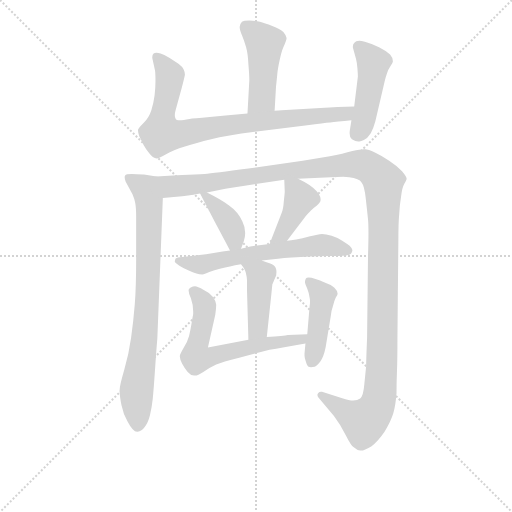
t = 0.00 s
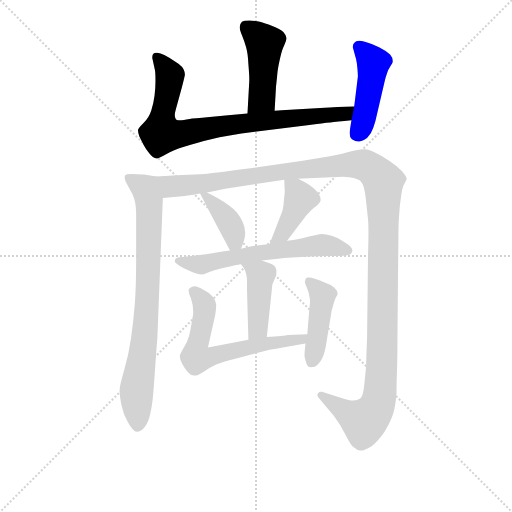
t = 1.84 s
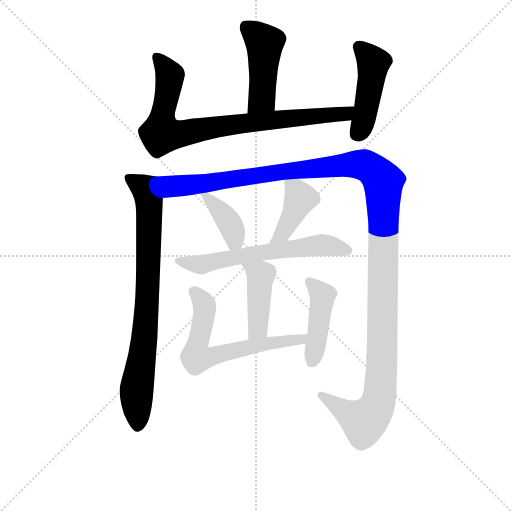
t = 3.68 s
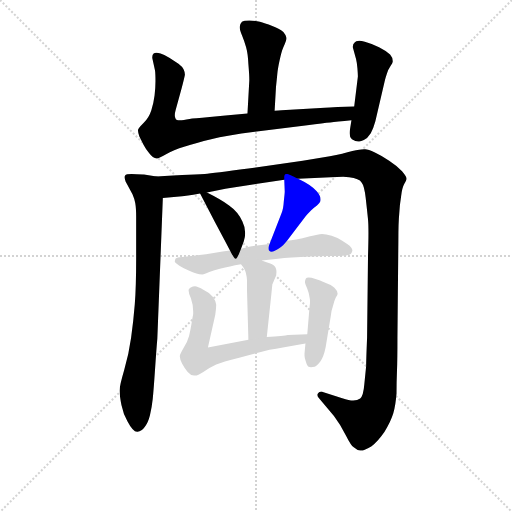
t = 5.52 s
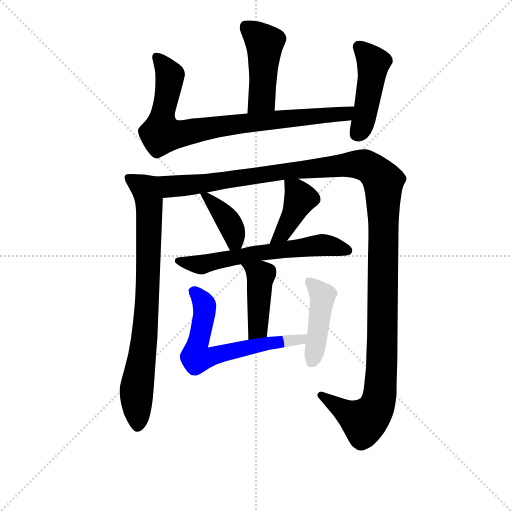
t = 7.36 s
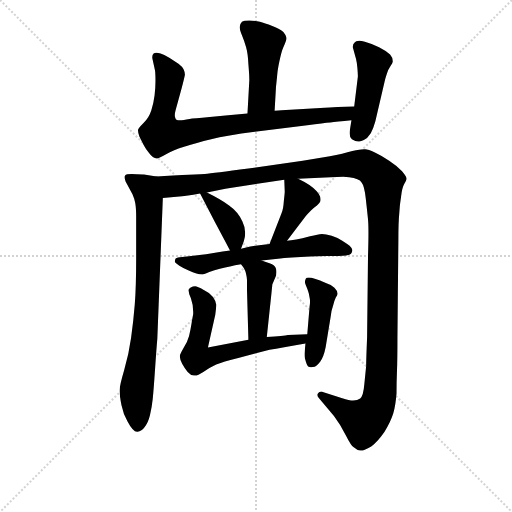
t = 9.20 s

The animated SVG that drew these frames (rendered in a browser with its animation timeline set to each time). Animation: 11 CSS @keyframes rules; one cycle of 9.20 s.

<svg version="1.1" viewBox="0 0 1024 1024" xmlns="http://www.w3.org/2000/svg">
  <g stroke="lightgray" stroke-dasharray="1,1" stroke-width="1" transform="scale(4, 4)">
    <line x1="0" y1="0" x2="256" y2="256"></line>
    <line x1="256" y1="0" x2="0" y2="256"></line>
    <line x1="128" y1="0" x2="128" y2="256"></line>
    <line x1="0" y1="128" x2="256" y2="128"></line>
  </g>
<g transform="scale(0.92, -0.92) translate(60, -900)">
   <style type="text/css">
    @keyframes keyframes0 {
      from {
       stroke: blue;
       stroke-dashoffset: 467;
       stroke-width: 128;
       }
       60% {
       animation-timing-function: step-end;
       stroke: blue;
       stroke-dashoffset: 0;
       stroke-width: 128;
       }
       to {
       stroke: black;
       stroke-width: 1024;
       }
       }
       #make-me-a-hanzi-animation-0 {
         animation: keyframes0 0.630046s both;
         animation-delay: 0.000000s;
         animation-timing-function: linear;
       }
    @keyframes keyframes1 {
      from {
       stroke: blue;
       stroke-dashoffset: 853;
       stroke-width: 128;
       }
       74% {
       animation-timing-function: step-end;
       stroke: blue;
       stroke-dashoffset: 0;
       stroke-width: 128;
       }
       to {
       stroke: black;
       stroke-width: 1024;
       }
       }
       #make-me-a-hanzi-animation-1 {
         animation: keyframes1 0.944173s both;
         animation-delay: 0.630046s;
         animation-timing-function: linear;
       }
    @keyframes keyframes2 {
      from {
       stroke: blue;
       stroke-dashoffset: 463;
       stroke-width: 128;
       }
       60% {
       animation-timing-function: step-end;
       stroke: blue;
       stroke-dashoffset: 0;
       stroke-width: 128;
       }
       to {
       stroke: black;
       stroke-width: 1024;
       }
       }
       #make-me-a-hanzi-animation-2 {
         animation: keyframes2 0.626790s both;
         animation-delay: 1.574219s;
         animation-timing-function: linear;
       }
    @keyframes keyframes3 {
      from {
       stroke: blue;
       stroke-dashoffset: 818;
       stroke-width: 128;
       }
       73% {
       animation-timing-function: step-end;
       stroke: blue;
       stroke-dashoffset: 0;
       stroke-width: 128;
       }
       to {
       stroke: black;
       stroke-width: 1024;
       }
       }
       #make-me-a-hanzi-animation-3 {
         animation: keyframes3 0.915690s both;
         animation-delay: 2.201009s;
         animation-timing-function: linear;
       }
    @keyframes keyframes4 {
      from {
       stroke: blue;
       stroke-dashoffset: 1406;
       stroke-width: 128;
       }
       82% {
       animation-timing-function: step-end;
       stroke: blue;
       stroke-dashoffset: 0;
       stroke-width: 128;
       }
       to {
       stroke: black;
       stroke-width: 1024;
       }
       }
       #make-me-a-hanzi-animation-4 {
         animation: keyframes4 1.394206s both;
         animation-delay: 3.116699s;
         animation-timing-function: linear;
       }
    @keyframes keyframes5 {
      from {
       stroke: blue;
       stroke-dashoffset: 390;
       stroke-width: 128;
       }
       56% {
       animation-timing-function: step-end;
       stroke: blue;
       stroke-dashoffset: 0;
       stroke-width: 128;
       }
       to {
       stroke: black;
       stroke-width: 1024;
       }
       }
       #make-me-a-hanzi-animation-5 {
         animation: keyframes5 0.567383s both;
         animation-delay: 4.510905s;
         animation-timing-function: linear;
       }
    @keyframes keyframes6 {
      from {
       stroke: blue;
       stroke-dashoffset: 412;
       stroke-width: 128;
       }
       57% {
       animation-timing-function: step-end;
       stroke: blue;
       stroke-dashoffset: 0;
       stroke-width: 128;
       }
       to {
       stroke: black;
       stroke-width: 1024;
       }
       }
       #make-me-a-hanzi-animation-6 {
         animation: keyframes6 0.585286s both;
         animation-delay: 5.078288s;
         animation-timing-function: linear;
       }
    @keyframes keyframes7 {
      from {
       stroke: blue;
       stroke-dashoffset: 628;
       stroke-width: 128;
       }
       67% {
       animation-timing-function: step-end;
       stroke: blue;
       stroke-dashoffset: 0;
       stroke-width: 128;
       }
       to {
       stroke: black;
       stroke-width: 1024;
       }
       }
       #make-me-a-hanzi-animation-7 {
         animation: keyframes7 0.761068s both;
         animation-delay: 5.663574s;
         animation-timing-function: linear;
       }
    @keyframes keyframes8 {
      from {
       stroke: blue;
       stroke-dashoffset: 433;
       stroke-width: 128;
       }
       58% {
       animation-timing-function: step-end;
       stroke: blue;
       stroke-dashoffset: 0;
       stroke-width: 128;
       }
       to {
       stroke: black;
       stroke-width: 1024;
       }
       }
       #make-me-a-hanzi-animation-8 {
         animation: keyframes8 0.602376s both;
         animation-delay: 6.424642s;
         animation-timing-function: linear;
       }
    @keyframes keyframes9 {
      from {
       stroke: blue;
       stroke-dashoffset: 651;
       stroke-width: 128;
       }
       68% {
       animation-timing-function: step-end;
       stroke: blue;
       stroke-dashoffset: 0;
       stroke-width: 128;
       }
       to {
       stroke: black;
       stroke-width: 1024;
       }
       }
       #make-me-a-hanzi-animation-9 {
         animation: keyframes9 0.779785s both;
         animation-delay: 7.027018s;
         animation-timing-function: linear;
       }
    @keyframes keyframes10 {
      from {
       stroke: blue;
       stroke-dashoffset: 448;
       stroke-width: 128;
       }
       59% {
       animation-timing-function: step-end;
       stroke: blue;
       stroke-dashoffset: 0;
       stroke-width: 128;
       }
       to {
       stroke: black;
       stroke-width: 1024;
       }
       }
       #make-me-a-hanzi-animation-10 {
         animation: keyframes10 0.614583s both;
         animation-delay: 7.806803s;
         animation-timing-function: linear;
       }
</style>
<path d="M 537.0 659.5 L 540.0 711.5 Q 542.0 729.5 543.0 740.5 Q 544.0 751.5 548.0 769.5 Q 552.0 788.5 556.0 797.5 Q 563.0 812.5 563.0 817.5 Q 562.0 823.5 556.0 830.5 Q 549.0 837.5 532.0 843.5 Q 515.0 849.5 505.0 852.5 Q 496.0 855.5 482.0 855.5 Q 470.0 855.5 466.0 852.5 Q 462.0 848.5 461.0 841.5 Q 461.0 835.5 466.0 823.5 Q 471.0 811.5 475.0 797.5 Q 479.0 783.5 480.0 760.5 Q 482.0 737.5 482.0 725.5 L 478.0 653.5 C 476.0 623.5 535.0 629.5 537.0 659.5 Z" fill="lightgray"></path> 
<path d="M 710.0 668.5 L 674.0 667.5 Q 670.0 667.5 646.0 665.5 L 552.0 660.5 Q 546.0 659.5 537.0 659.5 L 478.0 653.5 L 436.0 649.5 L 396.0 645.5 Q 360.0 642.5 352.0 641.5 Q 338.0 638.5 331.0 638.5 Q 323.0 638.5 322.0 641.5 Q 320.0 644.5 320.0 649.5 Q 320.0 654.5 322.0 661.5 L 335.0 708.5 Q 341.0 731.5 342.0 737.5 Q 342.0 743.5 339.0 749.5 Q 336.0 755.5 328.0 761.5 L 308.0 774.5 Q 296.0 781.5 289.0 783.5 Q 284.0 785.5 280.0 785.5 Q 276.0 785.5 274.0 783.5 Q 271.0 781.5 271.0 775.5 Q 271.0 773.5 272.0 769.5 L 277.0 746.5 Q 278.0 739.5 278.0 723.5 Q 278.0 709.5 276.0 692.5 Q 274.0 676.5 269.0 660.5 Q 264.0 644.5 252.0 632.5 Q 240.0 620.5 240.0 617.5 L 240.0 615.5 Q 240.0 611.5 243.0 603.5 L 252.0 585.5 Q 256.0 577.5 264.0 567.5 Q 272.0 556.5 281.0 555.5 Q 286.0 555.5 301.0 564.5 Q 316.0 573.5 342.0 581.5 Q 366.0 589.5 399.0 597.5 Q 432.0 605.5 494.0 613.5 L 608.0 627.5 Q 644.0 632.5 658.0 633.5 Q 671.0 635.5 704.0 638.5 C 734.0 641.5 740.0 669.5 710.0 668.5 Z" fill="lightgray"></path> 
<path d="M 704.0 638.5 L 701.0 619.5 Q 700.0 614.5 700.0 610.5 Q 700.0 601.5 705.0 597.5 Q 713.0 592.5 719.0 592.5 L 721.0 592.5 Q 725.0 592.5 731.0 595.5 Q 739.0 599.5 746.0 610.5 Q 752.0 621.5 756.0 636.5 L 776.0 722.5 Q 778.0 730.5 781.0 739.5 Q 784.0 749.5 789.0 756.5 Q 794.0 763.5 794.0 765.5 L 794.0 767.5 Q 794.0 774.5 788.0 781.5 Q 780.0 789.5 764.0 797.5 Q 748.0 805.5 733.0 809.5 Q 726.0 811.5 721.0 811.5 Q 713.0 811.5 711.0 807.5 Q 707.0 804.5 707.0 798.5 Q 707.0 796.5 708.0 793.5 L 714.0 771.5 Q 716.0 763.5 717.0 751.5 Q 718.0 738.5 718.0 733.5 L 710.0 668.5 L 704.0 638.5 Z" fill="lightgray"></path> 
<path d="M 280.0 516.5 L 253.0 520.5 Q 252.0 520.5 226.0 521.5 Q 214.0 521.5 212.0 518.5 Q 211.0 517.5 211.0 514.5 Q 211.0 511.5 213.0 505.5 L 228.0 477.5 Q 232.0 468.5 234.0 458.5 Q 236.0 447.5 236.0 428.5 L 236.0 338.5 Q 236.0 275.5 233.0 238.5 Q 230.0 201.5 225.0 165.5 Q 220.0 129.5 210.0 95.5 Q 200.0 61.5 200.0 51.5 Q 200.0 39.5 204.0 19.5 Q 208.0 -0.5 217.0 -15.5 Q 229.0 -38.5 238.0 -38.5 L 239.0 -38.5 Q 248.0 -37.5 255.0 -27.5 Q 262.0 -18.5 266.0 -2.5 Q 270.0 13.5 272.0 32.5 Q 274.0 51.5 277.0 96.5 Q 280.0 140.5 282.0 163.5 L 294.0 469.5 C 295.0 499.5 296.0 514.5 280.0 516.5 Z" fill="lightgray"></path> 
<path d="M 588.0 511.5 L 659.0 514.5 Q 676.0 515.5 686.0 515.5 Q 696.0 515.5 699.0 514.5 Q 721.0 511.5 726.0 503.5 Q 732.0 496.5 735.0 469.5 Q 738.0 443.5 740.0 423.5 Q 741.0 413.5 741.0 393.5 Q 741.0 373.5 740.0 342.5 L 738.0 165.5 Q 736.0 117.5 736.0 104.5 L 732.0 64.5 Q 730.0 39.5 723.0 33.5 Q 717.0 29.5 708.0 29.5 Q 699.0 29.5 684.0 34.5 L 640.0 48.5 L 638.0 48.5 Q 634.0 48.5 632.0 45.5 Q 630.0 43.5 630.0 41.5 Q 630.0 37.5 634.0 33.5 L 666.0 -4.5 Q 681.0 -24.5 692.0 -46.5 Q 703.0 -68.5 709.0 -72.5 Q 717.0 -79.5 723.0 -79.5 L 725.0 -79.5 Q 732.0 -79.5 747.0 -70.5 Q 761.0 -60.5 776.0 -38.5 Q 790.0 -15.5 795.0 1.5 Q 800.0 18.5 802.0 44.5 Q 802.0 70.5 803.0 93.5 Q 804.0 117.5 804.0 167.5 L 806.0 375.5 Q 806.0 417.5 808.0 436.5 Q 809.0 455.5 812.0 473.5 Q 814.0 491.5 819.0 500.5 Q 824.0 509.5 824.0 511.5 Q 824.0 515.5 814.0 527.5 Q 803.0 539.5 786.0 550.5 Q 770.0 561.5 755.0 568.5 Q 740.0 575.5 734.0 575.5 L 731.0 575.5 Q 723.0 575.5 706.0 571.5 Q 686.0 565.5 657.0 560.5 L 598.0 550.5 L 480.0 533.5 Q 404.0 523.5 385.0 521.5 Q 366.0 520.5 336.0 519.5 Q 306.0 517.5 280.0 516.5 C 250.0 515.5 264.0 466.5 294.0 469.5 L 336.0 473.5 Q 342.0 473.5 375.0 479.5 L 390.0 481.5 L 430.0 489.5 Q 440.0 491.5 479.0 497.5 L 558.0 509.5 L 588.0 511.5 Z" fill="lightgray"></path> 
<path d="M 375.0 479.5 L 408.0 415.5 L 428.0 378.5 L 440.0 355.5 C 453.0 330.5 453.0 331.5 464.0 359.5 L 470.0 375.5 Q 473.0 384.5 473.0 393.5 Q 473.0 406.5 467.0 418.5 Q 458.0 439.5 438.0 453.5 Q 420.0 466.5 390.0 481.5 C 368.0 492.5 368.0 492.5 375.0 479.5 Z" fill="lightgray"></path> 
<path d="M 564.0 376.5 L 604.0 429.5 Q 609.0 435.5 616.0 442.5 Q 622.0 448.5 629.0 453.5 Q 635.0 459.5 636.0 461.5 Q 637.0 463.5 637.0 466.5 Q 637.0 473.5 629.0 483.5 Q 618.0 497.5 588.0 511.5 C 561.0 524.5 557.0 526.5 558.0 509.5 L 559.0 483.5 Q 559.0 479.5 557.0 462.5 Q 556.0 445.5 552.0 436.5 L 526.0 369.5 C 515.0 341.5 546.0 352.5 564.0 376.5 Z" fill="lightgray"></path> 
<path d="M 440.0 355.5 L 424.0 353.5 L 388.0 347.5 L 346.0 342.5 L 331.0 340.5 Q 322.0 339.5 321.0 336.5 Q 320.0 333.5 320.0 330.5 Q 322.0 327.5 330.0 322.5 Q 338.0 317.5 349.0 312.5 Q 360.0 307.5 367.0 305.5 Q 373.0 303.5 380.0 303.5 Q 384.0 303.5 395.0 308.5 Q 406.0 312.5 418.0 315.5 Q 430.0 318.5 440.0 320.5 Q 450.0 323.5 464.0 325.5 L 509.0 333.5 L 534.0 336.5 Q 552.0 339.5 594.0 341.5 Q 637.0 343.5 650.0 343.5 L 676.0 343.5 Q 698.0 343.5 703.0 348.5 Q 706.0 352.5 706.0 355.5 L 706.0 356.5 Q 706.0 359.5 700.0 365.5 Q 695.0 369.5 684.0 376.5 Q 674.0 383.5 661.0 387.5 Q 648.0 391.5 640.0 391.5 Q 632.0 390.5 614.0 386.5 Q 596.0 381.5 584.0 379.5 Q 572.0 377.5 564.0 376.5 L 526.0 369.5 L 499.0 366.5 Q 492.0 365.5 464.0 359.5 L 440.0 355.5 Z" fill="lightgray"></path> 
<path d="M 464.0 325.5 L 470.0 317.5 Q 476.0 307.5 477.0 290.5 L 477.0 267.5 L 480.0 161.5 C 481.0 131.5 517.0 137.5 520.0 167.5 L 530.0 261.5 Q 532.0 280.5 532.0 281.5 L 540.0 300.5 Q 541.0 305.5 541.0 308.5 Q 541.0 312.5 540.0 315.5 Q 538.0 323.5 526.0 327.5 Q 515.0 331.5 509.0 333.5 C 481.0 343.5 446.0 349.5 464.0 325.5 Z" fill="lightgray"></path> 
<path d="M 480.0 161.5 L 392.0 144.5 L 408.0 215.5 Q 410.0 229.5 410.0 237.5 Q 409.0 246.5 403.0 254.5 Q 396.0 263.5 383.0 269.5 Q 369.0 277.5 364.0 277.5 Q 354.0 276.5 351.0 271.5 Q 350.0 270.5 350.0 268.5 Q 350.0 262.5 355.0 251.5 Q 360.0 237.5 360.0 222.5 L 360.0 217.5 Q 358.0 207.5 356.0 194.5 Q 354.0 181.5 351.0 169.5 Q 348.0 157.5 339.0 143.5 Q 331.0 129.5 331.0 126.5 L 331.0 124.5 Q 331.0 119.5 336.0 109.5 Q 342.0 98.5 348.0 91.5 Q 355.0 83.5 362.0 83.5 L 364.0 83.5 Q 370.0 83.5 382.0 91.5 Q 397.0 101.5 410.0 107.5 Q 423.0 113.5 460.0 122.5 L 526.0 139.5 Q 551.0 144.5 604.0 153.5 C 634.0 158.5 638.0 174.5 608.0 173.5 L 566.0 171.5 Q 558.0 169.5 520.0 167.5 L 480.0 161.5 Z" fill="lightgray"></path> 
<path d="M 604.0 153.5 L 602.0 131.5 L 602.0 126.5 Q 602.0 121.5 605.0 113.5 Q 608.0 103.5 611.0 102.5 Q 613.0 101.5 616.0 101.5 Q 620.0 101.5 624.0 102.5 Q 628.0 103.5 636.0 113.5 Q 644.0 124.5 648.0 145.5 L 659.0 212.5 Q 660.0 224.5 664.0 235.5 Q 667.0 247.5 670.0 253.5 Q 674.0 259.5 674.0 261.5 Q 674.0 267.5 667.0 274.5 Q 660.0 281.5 647.0 285.5 Q 635.0 290.5 626.0 293.5 Q 616.0 296.5 611.0 296.5 Q 606.0 296.5 605.0 294.5 Q 603.0 290.5 603.0 287.5 L 603.0 285.5 Q 604.0 281.5 608.0 272.5 Q 612.0 262.5 613.0 253.5 Q 614.0 249.5 614.0 244.5 Q 614.0 239.5 613.0 233.5 L 608.0 173.5 L 604.0 153.5 Z" fill="lightgray"></path> 
      <clipPath id="make-me-a-hanzi-clip-0">
      <path d="M 537.0 659.5 L 540.0 711.5 Q 542.0 729.5 543.0 740.5 Q 544.0 751.5 548.0 769.5 Q 552.0 788.5 556.0 797.5 Q 563.0 812.5 563.0 817.5 Q 562.0 823.5 556.0 830.5 Q 549.0 837.5 532.0 843.5 Q 515.0 849.5 505.0 852.5 Q 496.0 855.5 482.0 855.5 Q 470.0 855.5 466.0 852.5 Q 462.0 848.5 461.0 841.5 Q 461.0 835.5 466.0 823.5 Q 471.0 811.5 475.0 797.5 Q 479.0 783.5 480.0 760.5 Q 482.0 737.5 482.0 725.5 L 478.0 653.5 C 476.0 623.5 535.0 629.5 537.0 659.5 Z" fill="lightgray"></path>
      </clipPath>
      <path clip-path="url(#make-me-a-hanzi-clip-0)" d="M 473.0 842.5 L 516.0 805.5 L 509.0 686.5 L 485.0 660.5 " fill="none" id="make-me-a-hanzi-animation-0" stroke-dasharray="339 678" stroke-linecap="round"></path>

      <clipPath id="make-me-a-hanzi-clip-1">
      <path d="M 710.0 668.5 L 674.0 667.5 Q 670.0 667.5 646.0 665.5 L 552.0 660.5 Q 546.0 659.5 537.0 659.5 L 478.0 653.5 L 436.0 649.5 L 396.0 645.5 Q 360.0 642.5 352.0 641.5 Q 338.0 638.5 331.0 638.5 Q 323.0 638.5 322.0 641.5 Q 320.0 644.5 320.0 649.5 Q 320.0 654.5 322.0 661.5 L 335.0 708.5 Q 341.0 731.5 342.0 737.5 Q 342.0 743.5 339.0 749.5 Q 336.0 755.5 328.0 761.5 L 308.0 774.5 Q 296.0 781.5 289.0 783.5 Q 284.0 785.5 280.0 785.5 Q 276.0 785.5 274.0 783.5 Q 271.0 781.5 271.0 775.5 Q 271.0 773.5 272.0 769.5 L 277.0 746.5 Q 278.0 739.5 278.0 723.5 Q 278.0 709.5 276.0 692.5 Q 274.0 676.5 269.0 660.5 Q 264.0 644.5 252.0 632.5 Q 240.0 620.5 240.0 617.5 L 240.0 615.5 Q 240.0 611.5 243.0 603.5 L 252.0 585.5 Q 256.0 577.5 264.0 567.5 Q 272.0 556.5 281.0 555.5 Q 286.0 555.5 301.0 564.5 Q 316.0 573.5 342.0 581.5 Q 366.0 589.5 399.0 597.5 Q 432.0 605.5 494.0 613.5 L 608.0 627.5 Q 644.0 632.5 658.0 633.5 Q 671.0 635.5 704.0 638.5 C 734.0 641.5 740.0 669.5 710.0 668.5 Z" fill="lightgray"></path>
      </clipPath>
      <path clip-path="url(#make-me-a-hanzi-clip-1)" d="M 280.0 776.5 L 309.0 735.5 L 292.0 645.5 L 291.0 609.5 L 324.0 607.5 L 445.0 629.5 L 691.0 651.5 L 704.0 661.5 " fill="none" id="make-me-a-hanzi-animation-1" stroke-dasharray="725 1450" stroke-linecap="round"></path>

      <clipPath id="make-me-a-hanzi-clip-2">
      <path d="M 704.0 638.5 L 701.0 619.5 Q 700.0 614.5 700.0 610.5 Q 700.0 601.5 705.0 597.5 Q 713.0 592.5 719.0 592.5 L 721.0 592.5 Q 725.0 592.5 731.0 595.5 Q 739.0 599.5 746.0 610.5 Q 752.0 621.5 756.0 636.5 L 776.0 722.5 Q 778.0 730.5 781.0 739.5 Q 784.0 749.5 789.0 756.5 Q 794.0 763.5 794.0 765.5 L 794.0 767.5 Q 794.0 774.5 788.0 781.5 Q 780.0 789.5 764.0 797.5 Q 748.0 805.5 733.0 809.5 Q 726.0 811.5 721.0 811.5 Q 713.0 811.5 711.0 807.5 Q 707.0 804.5 707.0 798.5 Q 707.0 796.5 708.0 793.5 L 714.0 771.5 Q 716.0 763.5 717.0 751.5 Q 718.0 738.5 718.0 733.5 L 710.0 668.5 L 704.0 638.5 Z" fill="lightgray"></path>
      </clipPath>
      <path clip-path="url(#make-me-a-hanzi-clip-2)" d="M 719.0 798.5 L 752.0 763.5 L 733.0 649.5 L 717.0 609.5 " fill="none" id="make-me-a-hanzi-animation-2" stroke-dasharray="335 670" stroke-linecap="round"></path>

      <clipPath id="make-me-a-hanzi-clip-3">
      <path d="M 280.0 516.5 L 253.0 520.5 Q 252.0 520.5 226.0 521.5 Q 214.0 521.5 212.0 518.5 Q 211.0 517.5 211.0 514.5 Q 211.0 511.5 213.0 505.5 L 228.0 477.5 Q 232.0 468.5 234.0 458.5 Q 236.0 447.5 236.0 428.5 L 236.0 338.5 Q 236.0 275.5 233.0 238.5 Q 230.0 201.5 225.0 165.5 Q 220.0 129.5 210.0 95.5 Q 200.0 61.5 200.0 51.5 Q 200.0 39.5 204.0 19.5 Q 208.0 -0.5 217.0 -15.5 Q 229.0 -38.5 238.0 -38.5 L 239.0 -38.5 Q 248.0 -37.5 255.0 -27.5 Q 262.0 -18.5 266.0 -2.5 Q 270.0 13.5 272.0 32.5 Q 274.0 51.5 277.0 96.5 Q 280.0 140.5 282.0 163.5 L 294.0 469.5 C 295.0 499.5 296.0 514.5 280.0 516.5 Z" fill="lightgray"></path>
      </clipPath>
      <path clip-path="url(#make-me-a-hanzi-clip-3)" d="M 220.0 514.5 L 256.0 489.5 L 265.0 447.5 L 256.0 187.5 L 237.0 48.5 L 239.0 -26.5 " fill="none" id="make-me-a-hanzi-animation-3" stroke-dasharray="690 1380" stroke-linecap="round"></path>

      <clipPath id="make-me-a-hanzi-clip-4">
      <path d="M 588.0 511.5 L 659.0 514.5 Q 676.0 515.5 686.0 515.5 Q 696.0 515.5 699.0 514.5 Q 721.0 511.5 726.0 503.5 Q 732.0 496.5 735.0 469.5 Q 738.0 443.5 740.0 423.5 Q 741.0 413.5 741.0 393.5 Q 741.0 373.5 740.0 342.5 L 738.0 165.5 Q 736.0 117.5 736.0 104.5 L 732.0 64.5 Q 730.0 39.5 723.0 33.5 Q 717.0 29.5 708.0 29.5 Q 699.0 29.5 684.0 34.5 L 640.0 48.5 L 638.0 48.5 Q 634.0 48.5 632.0 45.5 Q 630.0 43.5 630.0 41.5 Q 630.0 37.5 634.0 33.5 L 666.0 -4.5 Q 681.0 -24.5 692.0 -46.5 Q 703.0 -68.5 709.0 -72.5 Q 717.0 -79.5 723.0 -79.5 L 725.0 -79.5 Q 732.0 -79.5 747.0 -70.5 Q 761.0 -60.5 776.0 -38.5 Q 790.0 -15.5 795.0 1.5 Q 800.0 18.5 802.0 44.5 Q 802.0 70.5 803.0 93.5 Q 804.0 117.5 804.0 167.5 L 806.0 375.5 Q 806.0 417.5 808.0 436.5 Q 809.0 455.5 812.0 473.5 Q 814.0 491.5 819.0 500.5 Q 824.0 509.5 824.0 511.5 Q 824.0 515.5 814.0 527.5 Q 803.0 539.5 786.0 550.5 Q 770.0 561.5 755.0 568.5 Q 740.0 575.5 734.0 575.5 L 731.0 575.5 Q 723.0 575.5 706.0 571.5 Q 686.0 565.5 657.0 560.5 L 598.0 550.5 L 480.0 533.5 Q 404.0 523.5 385.0 521.5 Q 366.0 520.5 336.0 519.5 Q 306.0 517.5 280.0 516.5 C 250.0 515.5 264.0 466.5 294.0 469.5 L 336.0 473.5 Q 342.0 473.5 375.0 479.5 L 390.0 481.5 L 430.0 489.5 Q 440.0 491.5 479.0 497.5 L 558.0 509.5 L 588.0 511.5 Z" fill="lightgray"></path>
      </clipPath>
      <path clip-path="url(#make-me-a-hanzi-clip-4)" d="M 287.0 512.5 L 311.0 494.5 L 362.0 497.5 L 708.0 542.5 L 736.0 539.5 L 768.0 513.5 L 774.0 488.5 L 774.0 368.5 L 771.0 124.5 L 763.0 26.5 L 750.0 0.5 L 732.0 -15.5 L 638.0 40.5 " fill="none" id="make-me-a-hanzi-animation-4" stroke-dasharray="1278 2556" stroke-linecap="round"></path>

      <clipPath id="make-me-a-hanzi-clip-5">
      <path d="M 375.0 479.5 L 408.0 415.5 L 428.0 378.5 L 440.0 355.5 C 453.0 330.5 453.0 331.5 464.0 359.5 L 470.0 375.5 Q 473.0 384.5 473.0 393.5 Q 473.0 406.5 467.0 418.5 Q 458.0 439.5 438.0 453.5 Q 420.0 466.5 390.0 481.5 C 368.0 492.5 368.0 492.5 375.0 479.5 Z" fill="lightgray"></path>
      </clipPath>
      <path clip-path="url(#make-me-a-hanzi-clip-5)" d="M 383.0 475.5 L 429.0 430.5 L 457.0 366.5 " fill="none" id="make-me-a-hanzi-animation-5" stroke-dasharray="262 524" stroke-linecap="round"></path>

      <clipPath id="make-me-a-hanzi-clip-6">
      <path d="M 564.0 376.5 L 604.0 429.5 Q 609.0 435.5 616.0 442.5 Q 622.0 448.5 629.0 453.5 Q 635.0 459.5 636.0 461.5 Q 637.0 463.5 637.0 466.5 Q 637.0 473.5 629.0 483.5 Q 618.0 497.5 588.0 511.5 C 561.0 524.5 557.0 526.5 558.0 509.5 L 559.0 483.5 Q 559.0 479.5 557.0 462.5 Q 556.0 445.5 552.0 436.5 L 526.0 369.5 C 515.0 341.5 546.0 352.5 564.0 376.5 Z" fill="lightgray"></path>
      </clipPath>
      <path clip-path="url(#make-me-a-hanzi-clip-6)" d="M 566.0 503.5 L 584.0 486.5 L 590.0 461.5 L 554.0 392.5 L 532.0 375.5 " fill="none" id="make-me-a-hanzi-animation-6" stroke-dasharray="284 568" stroke-linecap="round"></path>

      <clipPath id="make-me-a-hanzi-clip-7">
      <path d="M 440.0 355.5 L 424.0 353.5 L 388.0 347.5 L 346.0 342.5 L 331.0 340.5 Q 322.0 339.5 321.0 336.5 Q 320.0 333.5 320.0 330.5 Q 322.0 327.5 330.0 322.5 Q 338.0 317.5 349.0 312.5 Q 360.0 307.5 367.0 305.5 Q 373.0 303.5 380.0 303.5 Q 384.0 303.5 395.0 308.5 Q 406.0 312.5 418.0 315.5 Q 430.0 318.5 440.0 320.5 Q 450.0 323.5 464.0 325.5 L 509.0 333.5 L 534.0 336.5 Q 552.0 339.5 594.0 341.5 Q 637.0 343.5 650.0 343.5 L 676.0 343.5 Q 698.0 343.5 703.0 348.5 Q 706.0 352.5 706.0 355.5 L 706.0 356.5 Q 706.0 359.5 700.0 365.5 Q 695.0 369.5 684.0 376.5 Q 674.0 383.5 661.0 387.5 Q 648.0 391.5 640.0 391.5 Q 632.0 390.5 614.0 386.5 Q 596.0 381.5 584.0 379.5 Q 572.0 377.5 564.0 376.5 L 526.0 369.5 L 499.0 366.5 Q 492.0 365.5 464.0 359.5 L 440.0 355.5 Z" fill="lightgray"></path>
      </clipPath>
      <path clip-path="url(#make-me-a-hanzi-clip-7)" d="M 329.0 332.5 L 377.0 324.5 L 508.0 351.5 L 639.0 367.5 L 696.0 356.5 " fill="none" id="make-me-a-hanzi-animation-7" stroke-dasharray="500 1000" stroke-linecap="round"></path>

      <clipPath id="make-me-a-hanzi-clip-8">
      <path d="M 464.0 325.5 L 470.0 317.5 Q 476.0 307.5 477.0 290.5 L 477.0 267.5 L 480.0 161.5 C 481.0 131.5 517.0 137.5 520.0 167.5 L 530.0 261.5 Q 532.0 280.5 532.0 281.5 L 540.0 300.5 Q 541.0 305.5 541.0 308.5 Q 541.0 312.5 540.0 315.5 Q 538.0 323.5 526.0 327.5 Q 515.0 331.5 509.0 333.5 C 481.0 343.5 446.0 349.5 464.0 325.5 Z" fill="lightgray"></path>
      </clipPath>
      <path clip-path="url(#make-me-a-hanzi-clip-8)" d="M 472.0 325.5 L 506.0 297.5 L 502.0 193.5 L 486.0 169.5 " fill="none" id="make-me-a-hanzi-animation-8" stroke-dasharray="305 610" stroke-linecap="round"></path>

      <clipPath id="make-me-a-hanzi-clip-9">
      <path d="M 480.0 161.5 L 392.0 144.5 L 408.0 215.5 Q 410.0 229.5 410.0 237.5 Q 409.0 246.5 403.0 254.5 Q 396.0 263.5 383.0 269.5 Q 369.0 277.5 364.0 277.5 Q 354.0 276.5 351.0 271.5 Q 350.0 270.5 350.0 268.5 Q 350.0 262.5 355.0 251.5 Q 360.0 237.5 360.0 222.5 L 360.0 217.5 Q 358.0 207.5 356.0 194.5 Q 354.0 181.5 351.0 169.5 Q 348.0 157.5 339.0 143.5 Q 331.0 129.5 331.0 126.5 L 331.0 124.5 Q 331.0 119.5 336.0 109.5 Q 342.0 98.5 348.0 91.5 Q 355.0 83.5 362.0 83.5 L 364.0 83.5 Q 370.0 83.5 382.0 91.5 Q 397.0 101.5 410.0 107.5 Q 423.0 113.5 460.0 122.5 L 526.0 139.5 Q 551.0 144.5 604.0 153.5 C 634.0 158.5 638.0 174.5 608.0 173.5 L 566.0 171.5 Q 558.0 169.5 520.0 167.5 L 480.0 161.5 Z" fill="lightgray"></path>
      </clipPath>
      <path clip-path="url(#make-me-a-hanzi-clip-9)" d="M 361.0 266.5 L 382.0 241.5 L 385.0 224.5 L 366.0 137.5 L 370.0 121.5 L 551.0 158.5 L 593.0 159.5 L 601.0 169.5 " fill="none" id="make-me-a-hanzi-animation-9" stroke-dasharray="523 1046" stroke-linecap="round"></path>

      <clipPath id="make-me-a-hanzi-clip-10">
      <path d="M 604.0 153.5 L 602.0 131.5 L 602.0 126.5 Q 602.0 121.5 605.0 113.5 Q 608.0 103.5 611.0 102.5 Q 613.0 101.5 616.0 101.5 Q 620.0 101.5 624.0 102.5 Q 628.0 103.5 636.0 113.5 Q 644.0 124.5 648.0 145.5 L 659.0 212.5 Q 660.0 224.5 664.0 235.5 Q 667.0 247.5 670.0 253.5 Q 674.0 259.5 674.0 261.5 Q 674.0 267.5 667.0 274.5 Q 660.0 281.5 647.0 285.5 Q 635.0 290.5 626.0 293.5 Q 616.0 296.5 611.0 296.5 Q 606.0 296.5 605.0 294.5 Q 603.0 290.5 603.0 287.5 L 603.0 285.5 Q 604.0 281.5 608.0 272.5 Q 612.0 262.5 613.0 253.5 Q 614.0 249.5 614.0 244.5 Q 614.0 239.5 613.0 233.5 L 608.0 173.5 L 604.0 153.5 Z" fill="lightgray"></path>
      </clipPath>
      <path clip-path="url(#make-me-a-hanzi-clip-10)" d="M 610.0 289.5 L 641.0 257.5 L 630.0 169.5 L 616.0 112.5 " fill="none" id="make-me-a-hanzi-animation-10" stroke-dasharray="320 640" stroke-linecap="round"></path>

</g>
</svg>
